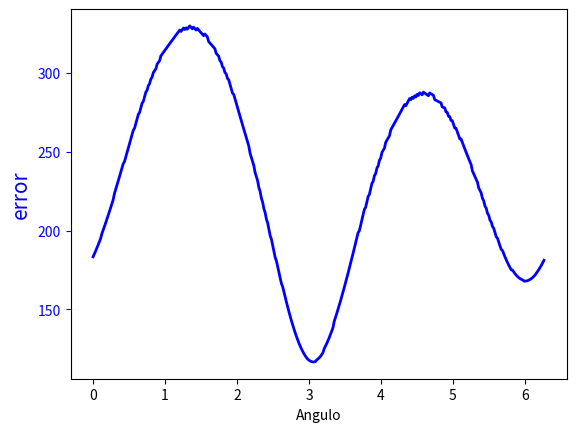

Here is the Python script that generated this plot:
import numpy as np
import math
import random
import matplotlib.pyplot as plt
import matplotlib.patches as patches
import matplotlib.mlab as mlab
from scipy.integrate import odeint





# Datos a modificar en la simulacion 


g=9.8      # gravedad
omega=np.pi/12.0/3600.0     # velocidad rotacion
radi= 6378000  # radio tierra

tf=80.0    #tiempo de simulacion
velin =700.0 # velocidad de disparo



lat=-40.0  #latitud
alz=30.0 # angulo de alzada del tiro
#  pla=   # angulo plano 0º Sur eje X, 90º Este eje y, 180º Sur 270º Oeste

ralat= lat*np.pi/180.0
raalz= alz*np.pi/180.0
#rapla= pla*np.pi/180.0

omex= omega*np.cos(ralat)
omez= omega*np.sin(ralat)
ome2radx= omega**2*radi*np.cos(ralat)*np.sin(ralat)
ome2radz= omega**2*omega*radi*np.cos(ralat)**2


#par=[mi,g,omega]
par=[g,omex,omez,ome2radx,ome2radz]


# Definiendo tiro solo gravedad

def tiro(z,t,par):
    z1,z2,z3,z4,z5,z6=z  
    dzdt=[z4,z5,z6, 
          ome2radx +2*z5*omez,
          2*(z6*omex-z4*omez),
          ome2radz -2*z5*omex -g]
    return dzdt


def tirog(az,at,par):
    az1,az2,az3,az4,az5,az6=az  
    dazdt=[az4,az5,az6, 0, 0, -g]
    return dazdt


# Llamada a odeint que resuelve las ecuaciones de movimiento



nt=20000  #numero de intervalos de tiempo
dt=tf/nt

rapla=np.linspace(0.0,np.pi,360)
dist=np.linspace(0.0,np.pi,360)

for j in range (0,360):
# Valores iniciales
  rapla[j] = 2*j*np.pi/360
  z1_0= 0.0  # x punto disparo
  z2_0=0.0  # y punto disparo
  z3_0=0.0  # z punto disparo
  z4_0= velin*np.cos(raalz)*np.cos(rapla[j])  # Velocidad x 
  z5_0= velin*np.cos(raalz)*np.sin(rapla[j])  # Velocidad y
  z6_0= velin*np.sin(raalz)   # velocidad z
#  
  z0=[z1_0,z2_0,z3_0,z4_0,z5_0,z6_0] #Valores iniciales   
#
  az1_0= 0.0  # x punto disparo
  az2_0=0.0  # y punto disparo
  az3_0=0.0  # z punto disparo
  az4_0= velin*np.cos(raalz)*np.cos(rapla[j])  # Velocidad x 
  az5_0= velin*np.cos(raalz)*np.sin(rapla[j])  # Velocidad y
  az6_0= velin*np.sin(raalz)   # velocidad z
#
  az0=[az1_0,az2_0,az3_0,az4_0,az5_0,az6_0] #Valores inici
# 
  t=np.linspace(0,tf,nt)
  at=np.linspace(0,tf,nt)
  abserr = 1.0e-8
  relerr = 1.0e-6
#
  z=odeint(tiro,z0,t,args=(par,),atol=abserr, rtol=relerr)
#
  az=odeint(tirog,az0,at,args=(par,),atol=abserr, rtol=relerr)
#
  for i in range (0,nt): 
     if z[i-1,2]*z[i,2] <0 : nfinal=i
  for k in range (0,nt): 
     if az[k-1,2]*az[k,2] <0 : nafinal=k
  #print (j, rapla[j])
  dxy =np.sqrt((z[nfinal,0]-az[nafinal,0])**2+(z[nfinal,1] -az[nafinal,1])**2 )
  dist[j] = dxy
  #print ('Error en el tiro =', dxy)


 


# Definicion del grafico
# Aqui se grafica la evolucion de los desplazamientos x1 y x2 con el tiempo

fig, ax1 = plt.subplots()
#ax2 = ax1.twinx()
ax1.set_xlabel('Angulo')
ax1.set_ylabel('error', color='b', fontsize=15)
ax1.tick_params('y', colors='b')
line1, = ax1.plot(rapla[:], dist[:], linewidth=2, color='b')

plt.show()